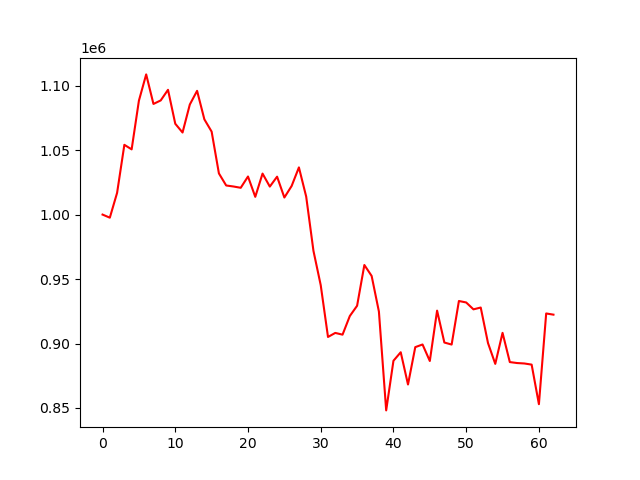

Source data for this figure (header and first rows):
account_value, date, daily_return
1000000, 2025-01-10, 
997595, 2025-01-13, -0.002405
1016843, 2025-01-14, 0.0193
1054112, 2025-01-15, 0.03665
1050587, 2025-01-16, -0.003344
1088352, 2025-01-17, 0.03595
1108731, 2025-01-21, 0.01872
1085814, 2025-01-22, -0.02067
1088557, 2025-01-23, 0.002526
1096778, 2025-01-24, 0.007552
1070447, 2025-01-27, -0.02401
1063649, 2025-01-28, -0.00635
1085370, 2025-01-29, 0.02042
1095981, 2025-01-30, 0.009776
1073881, 2025-01-31, -0.02016
1064345, 2025-02-03, -0.008879
1031935, 2025-02-04, -0.03045
1022568, 2025-02-05, -0.009077
1021785, 2025-02-06, -0.0007657
1020779, 2025-02-07, -0.0009845
1029539, 2025-02-10, 0.008582
1013759, 2025-02-11, -0.01533
1031799, 2025-02-12, 0.0178
1021711, 2025-02-13, -0.009777
1029405, 2025-02-14, 0.007531
1013230, 2025-02-18, -0.01571
1022183, 2025-02-19, 0.008836
1036596, 2025-02-20, 0.0141
1013974, 2025-02-21, -0.02182
971868, 2025-02-24, -0.04153
945239, 2025-02-25, -0.0274
905078, 2025-02-26, -0.04249
908210, 2025-02-27, 0.003461
906865, 2025-02-28, -0.001482
921310, 2025-03-03, 0.01593
929265, 2025-03-04, 0.008634
960890, 2025-03-05, 0.03403
952411, 2025-03-06, -0.008825
924782, 2025-03-07, -0.02901
848111, 2025-03-10, -0.08291
886611, 2025-03-11, 0.04539
893214, 2025-03-12, 0.007447
868203, 2025-03-13, -0.028
897181, 2025-03-14, 0.03338
899235, 2025-03-17, 0.002289
886432, 2025-03-18, -0.01424
925509, 2025-03-19, 0.04408
900754, 2025-03-20, -0.02675
899183, 2025-03-21, -0.001744
932972, 2025-03-24, 0.03758
931826, 2025-03-25, -0.001228
926496, 2025-03-26, -0.00572
927900, 2025-03-27, 0.001515
900350, 2025-03-28, -0.02969
884197, 2025-03-31, -0.01794
908263, 2025-04-01, 0.02722
885598, 2025-04-02, -0.02495
884845, 2025-04-03, -0.0008497
884506, 2025-04-04, -0.0003838
883621, 2025-04-07, -0.001
... 3 more rows
